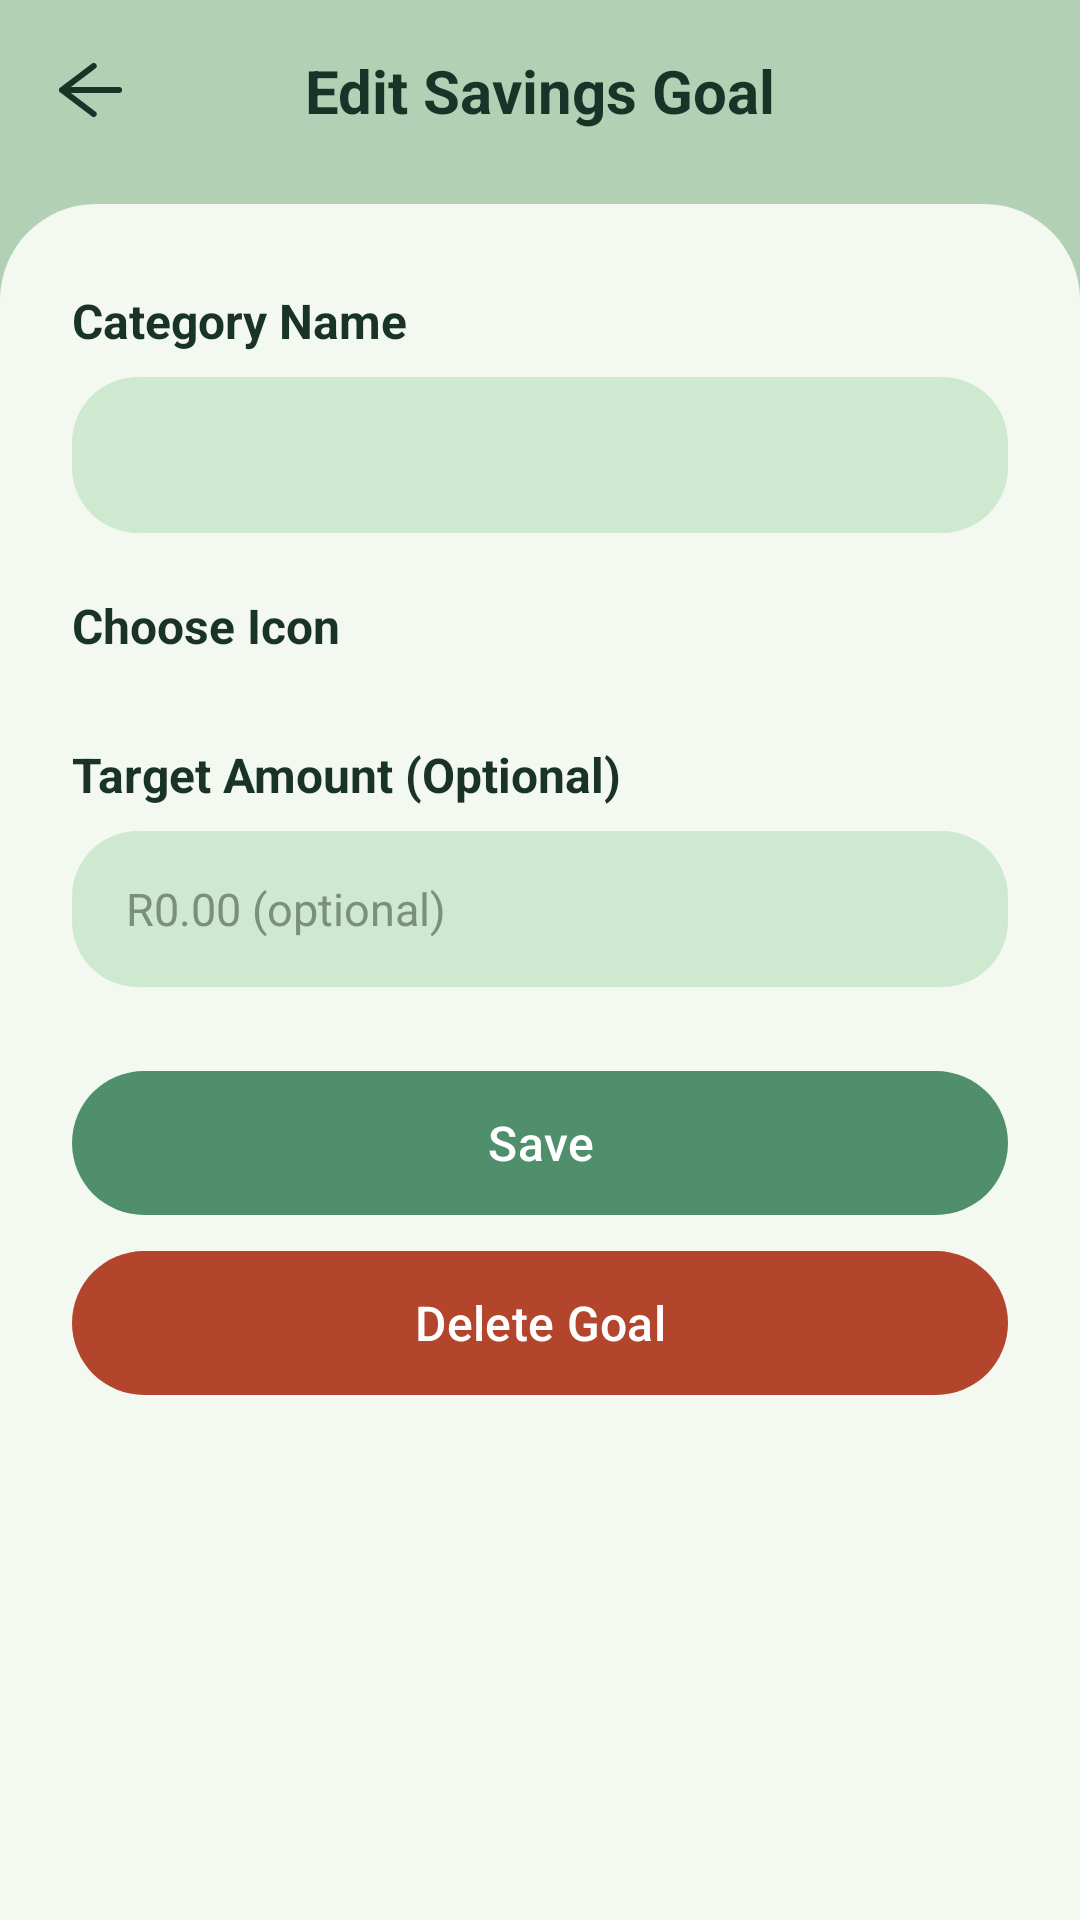

Layout XML and referenced resources for this Android screen:
<!-- AndroidManifest.xml: activity theme Theme.MyBudgetTree.Home -->
<!-- res/layout/activity_edit_savings_goal.xml -->
<?xml version="1.0" encoding="utf-8"?>
<androidx.constraintlayout.widget.ConstraintLayout xmlns:android="http://schemas.android.com/apk/res/android"
    xmlns:app="http://schemas.android.com/apk/res-auto"
    xmlns:tools="http://schemas.android.com/tools"
    android:id="@+id/editGoalRoot"
    android:layout_width="match_parent"
    android:layout_height="match_parent"
    android:background="@color/sage_header"
    tools:context=".EditSavingsGoalActivity">

    <TextView
        android:id="@+id/tvEditGoalTitle"
        android:layout_width="0dp"
        android:layout_height="wrap_content"
        android:gravity="center"
        android:text="@string/edit_savings_goal"
        android:textColor="@color/green_text"
        android:textSize="20sp"
        android:textStyle="bold"
        app:layout_constraintBottom_toBottomOf="@id/btnBack"
        app:layout_constraintEnd_toEndOf="parent"
        app:layout_constraintStart_toStartOf="parent"
        app:layout_constraintTop_toTopOf="@id/btnBack" />

    <ImageButton
        android:id="@+id/btnBack"
        android:layout_width="44dp"
        android:layout_height="44dp"
        android:layout_marginStart="8dp"
        android:layout_marginTop="8dp"
        android:background="?attr/selectableItemBackgroundBorderless"
        android:contentDescription="@string/back"
        android:src="@drawable/ic_back"
        app:layout_constraintStart_toStartOf="parent"
        app:layout_constraintTop_toTopOf="parent"
        app:tint="@color/green_text" />

    <androidx.constraintlayout.widget.ConstraintLayout
        android:id="@+id/editGoalSheet"
        android:layout_width="0dp"
        android:layout_height="0dp"
        android:layout_marginTop="16dp"
        android:background="@drawable/bg_notifications_sheet"
        app:layout_constraintBottom_toBottomOf="parent"
        app:layout_constraintEnd_toEndOf="parent"
        app:layout_constraintStart_toStartOf="parent"
        app:layout_constraintTop_toBottomOf="@id/btnBack">

        <androidx.core.widget.NestedScrollView
            android:layout_width="0dp"
            android:layout_height="0dp"
            android:clipToPadding="false"
            android:fillViewport="true"
            android:paddingStart="24dp"
            android:paddingTop="28dp"
            android:paddingEnd="24dp"
            android:paddingBottom="20dp"
            app:layout_constraintBottom_toBottomOf="parent"
            app:layout_constraintEnd_toEndOf="parent"
            app:layout_constraintStart_toStartOf="parent"
            app:layout_constraintTop_toTopOf="parent">

            <LinearLayout
                android:layout_width="match_parent"
                android:layout_height="wrap_content"
                android:orientation="vertical">

                <TextView
                    android:layout_width="wrap_content"
                    android:layout_height="wrap_content"
                    android:text="@string/category_name"
                    android:textColor="@color/green_text"
                    android:textSize="16sp"
                    android:textStyle="bold" />

                <EditText
                    android:id="@+id/etGoalName"
                    android:layout_width="match_parent"
                    android:layout_height="52dp"
                    android:layout_marginTop="8dp"
                    android:background="@drawable/bg_sow_field"
                    android:importantForAutofill="no"
                    android:inputType="textCapWords"
                    android:paddingStart="18dp"
                    android:paddingEnd="18dp"
                    android:textColor="@color/green_text"
                    android:textColorHint="@color/hint_text"
                    android:textSize="15sp" />

                <TextView
                    android:layout_width="wrap_content"
                    android:layout_height="wrap_content"
                    android:layout_marginTop="20dp"
                    android:text="@string/choose_icon"
                    android:textColor="@color/green_text"
                    android:textSize="16sp"
                    android:textStyle="bold" />

                <GridLayout
                    android:id="@+id/iconGrid"
                    android:layout_width="match_parent"
                    android:layout_height="wrap_content"
                    android:layout_marginTop="8dp"
                    android:columnCount="4" />

                <TextView
                    android:layout_width="wrap_content"
                    android:layout_height="wrap_content"
                    android:layout_marginTop="20dp"
                    android:text="@string/target_amount"
                    android:textColor="@color/green_text"
                    android:textSize="16sp"
                    android:textStyle="bold" />

                <EditText
                    android:id="@+id/etGoalTarget"
                    android:layout_width="match_parent"
                    android:layout_height="52dp"
                    android:layout_marginTop="8dp"
                    android:background="@drawable/bg_sow_field"
                    android:hint="@string/target_amount_hint"
                    android:importantForAutofill="no"
                    android:inputType="numberDecimal"
                    android:paddingStart="18dp"
                    android:paddingEnd="18dp"
                    android:textColor="@color/green_text"
                    android:textColorHint="@color/hint_text"
                    android:textSize="15sp" />

                <com.google.android.material.button.MaterialButton
                    android:id="@+id/btnSaveGoalEdit"
                    android:layout_width="match_parent"
                    android:layout_height="48dp"
                    android:layout_marginTop="28dp"
                    android:insetTop="0dp"
                    android:insetBottom="0dp"
                    android:text="@string/save"
                    android:textAllCaps="false"
                    android:textColor="@color/white"
                    android:textSize="16sp"
                    app:backgroundTint="@color/sage_button"
                    app:cornerRadius="24dp" />

                <com.google.android.material.button.MaterialButton
                    android:id="@+id/btnDeleteGoalEdit"
                    android:layout_width="match_parent"
                    android:layout_height="48dp"
                    android:layout_marginTop="12dp"
                    android:insetTop="0dp"
                    android:insetBottom="0dp"
                    android:text="@string/delete_goal"
                    android:textAllCaps="false"
                    android:textColor="@color/white"
                    android:textSize="16sp"
                    app:backgroundTint="@color/destructive_red"
                    app:cornerRadius="24dp" />
            </LinearLayout>
        </androidx.core.widget.NestedScrollView>
    </androidx.constraintlayout.widget.ConstraintLayout>

</androidx.constraintlayout.widget.ConstraintLayout>
<!-- resources referenced by this layout -->
<resources>
  <color name="destructive_red">#FFB3452C</color>
  <color name="green_text">#FF1A3328</color>
  <color name="hint_text">#FF7A8F7C</color>
  <color name="sage_button">#FF4F8F6B</color>
  <color name="sage_header">#FFB2D0B4</color>
  <color name="white">#FFFFFFFF</color>
  <!-- drawable bg_notifications_sheet (drawable) -->
  <?xml version="1.0" encoding="utf-8"?>
  <shape xmlns:android="http://schemas.android.com/apk/res/android" android:shape="rectangle">
      <solid android:color="@color/home_sheet" />
      <corners
          android:topLeftRadius="32dp"
          android:topRightRadius="32dp" />
  </shape>
  <!-- drawable bg_sow_field (drawable) -->
  <?xml version="1.0" encoding="utf-8"?>
  <shape xmlns:android="http://schemas.android.com/apk/res/android" android:shape="rectangle">
      <solid android:color="@color/sow_field" />
      <corners android:radius="22dp" />
  </shape>
  <!-- drawable ic_back (drawable) -->
  <vector xmlns:android="http://schemas.android.com/apk/res/android"
      android:width="21dp"
      android:height="18dp"
      android:viewportWidth="21"
      android:viewportHeight="18">
    <path
        android:pathData="M11.564,17L1,8.997L11.564,1M1,8.997L20,8.997"
        android:strokeLineJoin="round"
        android:strokeWidth="2"
        android:fillColor="#00000000"
        android:strokeColor="#F1FFF3"
        android:strokeLineCap="round"/>
  </vector>
  <string name="back">Back</string>
  <string name="category_name">Category Name</string>
  <string name="choose_icon">Choose Icon</string>
  <string name="delete_goal">Delete Goal</string>
  <string name="edit_savings_goal">Edit Savings Goal</string>
  <string name="save">Save</string>
  <string name="target_amount">Target Amount (Optional)</string>
  <string name="target_amount_hint">R0.00 (optional)</string>
  <style name="Theme.MyBudgetTree.Home" parent="Theme.MyBudgetTree">
          <item name="android:statusBarColor">@color/home_header</item>
          <item name="android:navigationBarColor">@color/nav_bar</item>
          <item name="android:windowLightStatusBar">false</item>
          <item name="android:windowBackground">@color/home_sheet</item>
      </style>
  <color name="home_sheet">#FFF3F8F0</color>
  <color name="sow_field">#FFCFE8D0</color>
  <style name="Theme.MyBudgetTree" parent="Base.Theme.MyBudgetTree" />
  <color name="home_header">#FF1B5E3B</color>
  <color name="nav_bar">#FFD4E2D0</color>
  <style name="Base.Theme.MyBudgetTree" parent="Theme.Material3.Light.NoActionBar">
          <item name="colorPrimary">@color/green_primary</item>
          <item name="colorOnPrimary">@color/white</item>
          <item name="colorSecondary">@color/green_dark</item>
          <item name="android:statusBarColor">@color/cream</item>
          <item name="android:navigationBarColor">@color/cream</item>
          <item name="android:windowLightStatusBar">true</item>
          <item name="android:windowBackground">@color/cream</item>
      </style>
  <color name="green_primary">#FF1C6D3C</color>
  <color name="green_dark">#FF295E46</color>
  <color name="cream">#FFF8F7F2</color>
</resources>
